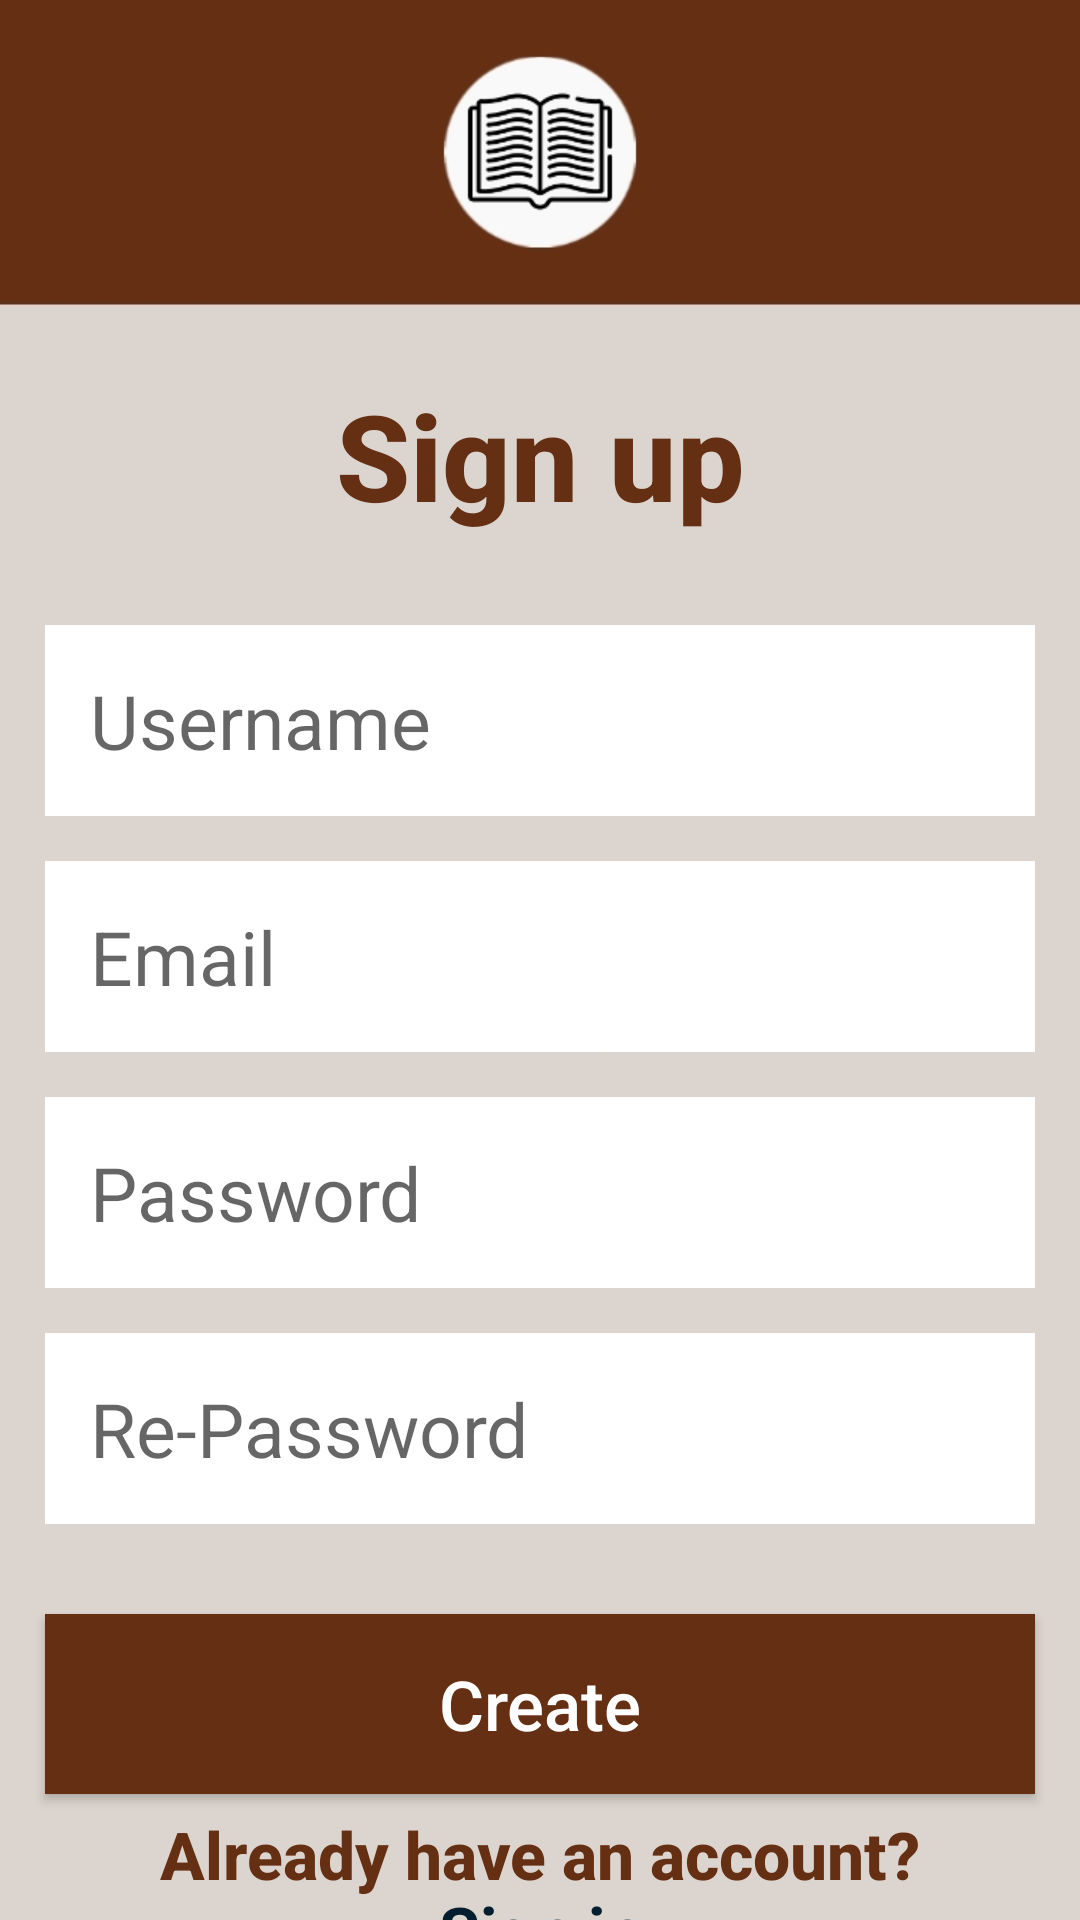

Android layout source for this screen:
<!-- AndroidManifest.xml: application theme Theme.LibraryApplication -->
<!-- res/layout/register.xml -->
<?xml version="1.0" encoding="utf-8"?>
<androidx.constraintlayout.widget.ConstraintLayout xmlns:android="http://schemas.android.com/apk/res/android"
    xmlns:tools="http://schemas.android.com/tools"
    android:layout_width="match_parent"
    android:layout_height="match_parent"
    xmlns:app="http://schemas.android.com/apk/res-auto"
    android:background="@drawable/signupbackground">

    <TextView
        android:id="@+id/signup2"
        android:layout_width="match_parent"
        android:layout_height="wrap_content"
        android:layout_marginTop="125dp"
        android:fontFamily="sans-serif-medium"
        android:gravity="center"
        android:text="Sign up"
        android:textColor="#652f13"
        android:textSize="40sp"
        android:textStyle="bold"
        app:layout_constraintTop_toTopOf="parent"
        tools:layout_editor_absoluteX="16dp" />

    <EditText
        android:id="@+id/username"
        android:layout_width="match_parent"
        android:layout_height="wrap_content"
        android:layout_marginTop="30dp"
        android:layout_marginStart="15dp"
        android:layout_marginEnd="15dp"
        android:autofillHints=""
        android:background="#ffffff"
        android:hint="Username"
        android:padding="15dp"
        android:textColor="@color/black"
        android:textSize="25sp"
        app:layout_constraintTop_toBottomOf="@+id/signup2"
        tools:layout_editor_absoluteX="0dp" />

    <EditText
        android:id="@+id/email"
        android:layout_width="match_parent"
        android:layout_height="wrap_content"
        android:layout_marginTop="15dp"
        android:layout_marginStart="15dp"
        android:layout_marginEnd="15dp"
        android:background="#ffffff"
        android:hint="Email"
        android:padding="15dp"
        android:textColor="@color/black"
        android:textSize="25sp"
        app:layout_constraintTop_toBottomOf="@+id/username"
        tools:layout_editor_absoluteX="24dp" />

    <EditText
        android:id="@+id/password"
        android:layout_width="match_parent"
        android:layout_height="wrap_content"
        android:layout_marginTop="15dp"
        android:layout_marginStart="15dp"
        android:layout_marginEnd="15dp"
        android:background="#ffffff"
        android:hint="Password"
        android:padding="15dp"
        android:textColor="@color/black"
        android:textSize="25sp"
        app:layout_constraintTop_toBottomOf="@+id/email"
        tools:layout_editor_absoluteX="-16dp" />

    <EditText
        android:id="@+id/repassword"
        android:layout_width="match_parent"
        android:layout_height="wrap_content"
        android:layout_marginTop="15dp"
        android:layout_marginStart="15dp"
        android:layout_marginEnd="15dp"
        android:background="#ffffff"
        android:hint="Re-Password"
        android:padding="15dp"
        android:textColor="@color/black"
        android:textSize="25sp"
        app:layout_constraintTop_toBottomOf="@+id/password"
        tools:layout_editor_absoluteX="67dp" />

    <Button
        android:id="@+id/regbutton"
        android:layout_width="match_parent"
        android:layout_height="60dp"
        android:layout_marginTop="30dp"
        android:layout_marginStart="15dp"
        android:layout_marginEnd="15dp"
        android:background="#652f13"
        android:text="Create"
        android:textAllCaps="false"
        android:textColor="#ffffff"
        android:textSize="23sp"
        app:layout_constraintTop_toBottomOf="@+id/repassword"
        tools:layout_editor_absoluteX="40dp" />

    <TextView
        android:id="@+id/noaccount"
        android:layout_width="match_parent"
        android:layout_height="wrap_content"
        android:fontFamily="sans-serif-medium"
        android:gravity="center"
        android:text="Already have an account?"
        android:textColor="#652f13"
        android:textSize="22sp"
        android:textStyle="bold"
        app:layout_constraintBottom_toBottomOf="parent"
        app:layout_constraintEnd_toEndOf="parent"
        app:layout_constraintHorizontal_bias="0.0"
        app:layout_constraintStart_toStartOf="parent"
        app:layout_constraintTop_toBottomOf="@+id/regbutton"
        app:layout_constraintVertical_bias="0.413" />

    <TextView
        android:id="@+id/textView"
        android:layout_width="wrap_content"
        android:layout_height="wrap_content"
        android:text="@string/action_sign_in_short"
        android:textColor="#031e2f"
        android:textSize="22sp"
        android:textStyle="bold"
        app:layout_constraintBottom_toBottomOf="parent"
        app:layout_constraintEnd_toEndOf="parent"
        app:layout_constraintStart_toStartOf="parent"
        app:layout_constraintTop_toBottomOf="@+id/noaccount"
        app:layout_constraintVertical_bias="0.21" />

</androidx.constraintlayout.widget.ConstraintLayout>
<!-- resources referenced by this layout -->
<resources>
  <color name="black">#FF000000</color>
  <!-- drawable signupbackground: jpg bitmap (drawable, 23114 bytes) -->
  <string name="action_sign_in_short">Sign in</string>
  <style name="Theme.LibraryApplication" parent="Theme.AppCompat.DayNight.NoActionBar">
          
          <item name="colorPrimary">@color/grey</item>
          <item name="colorPrimaryVariant">@color/white</item>
          <item name="colorOnPrimary">@color/blueberry</item>
          
          <item name="colorSecondary">@color/dark_blue</item>
          <item name="colorSecondaryVariant">@color/blueberry</item>
          <item name="colorOnSecondary">@color/white</item>
          
          <item name="android:statusBarColor" tools:targetApi="l">?attr/colorPrimaryVariant</item>
          
      </style>
  <color name="grey">#dcd4cf</color>
  <color name="white">#FFFFFFFF</color>
  <color name="blueberry">#031e2f</color>
  <color name="dark_blue">#01253b</color>
</resources>
